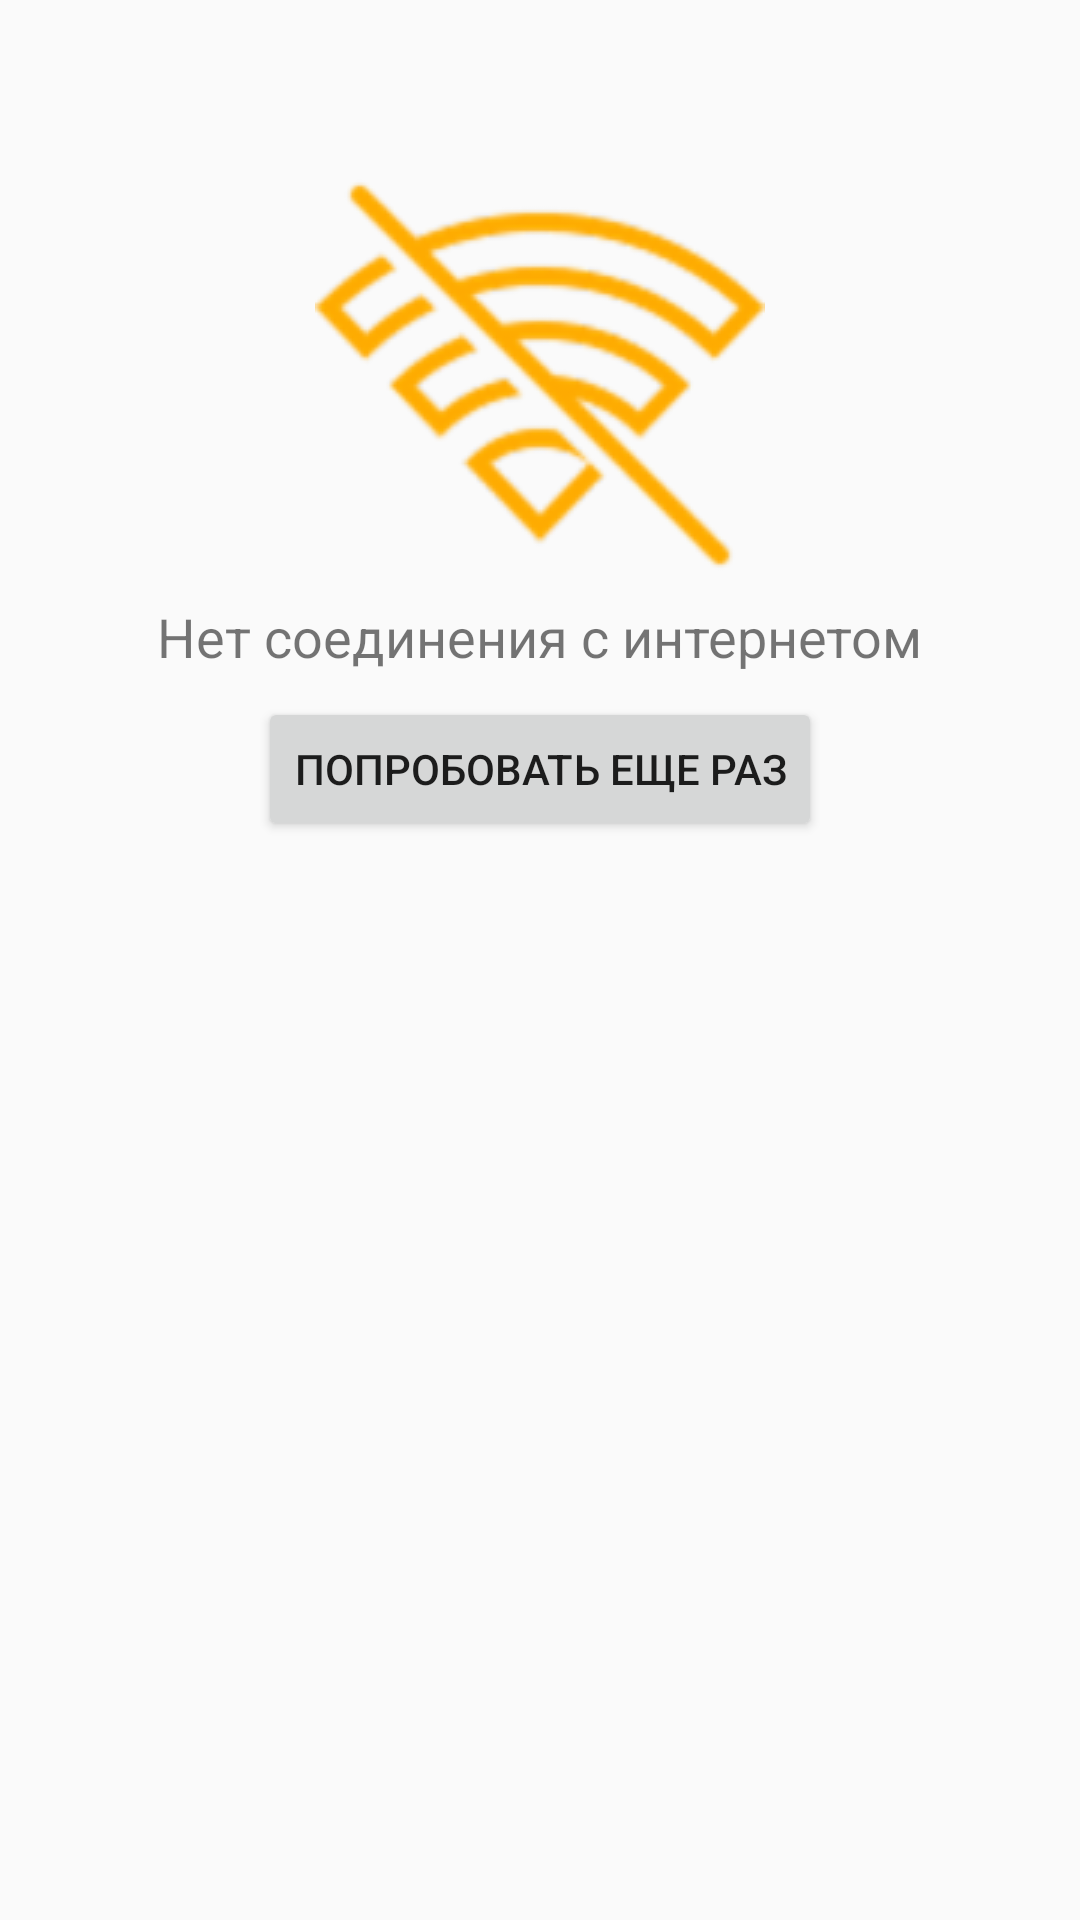

Android layout source for this screen:
<!-- AndroidManifest.xml: application theme AppTheme -->
<!-- res/layout/try_again.xml -->
<?xml version="1.0" encoding="utf-8"?>
<android.support.v4.widget.NestedScrollView
        xmlns:android="http://schemas.android.com/apk/res/android"
        xmlns:app="http://schemas.android.com/apk/res-auto"
        android:id="@+id/layout_try_again"
        android:layout_width="match_parent"
        android:layout_height="match_parent"
        app:layout_behavior="@string/appbar_scrolling_view_behavior">

    <LinearLayout
            android:layout_width="match_parent"
            android:layout_height="wrap_content"
            android:orientation="vertical"
            android:gravity="center">

        <ImageView
                android:layout_marginTop="@dimen/try_again_padding_top"
                android:layout_width="match_parent"
                android:layout_height="@dimen/try_again_image_height"
                android:src="@drawable/no_connection"/>

        <TextView
                android:textSize="@dimen/try_again_text_size"
                android:layout_width="wrap_content"
                android:layout_height="wrap_content"
                android:text="@string/no_connection"/>

        <Button
                android:id="@+id/try_again"
                android:layout_marginTop="@dimen/try_again_button_margin"
                android:layout_marginBottom="@dimen/try_again_button_margin"
                android:layout_width="wrap_content"
                android:layout_height="wrap_content"
                android:text="@string/try_again"/>

    </LinearLayout>

</android.support.v4.widget.NestedScrollView>
<!-- resources referenced by this layout -->
<resources>
  <dimen name="try_again_button_margin">8dp</dimen>
  <dimen name="try_again_image_height">150dp</dimen>
  <dimen name="try_again_padding_top">50dp</dimen>
  <dimen name="try_again_text_size">18sp</dimen>
  <!-- drawable no_connection: png bitmap (drawable-hdpi, 5085 bytes) -->
  <string name="no_connection">Нет соединения с интернетом</string>
  <string name="try_again">Попробовать еще раз</string>
  <style name="AppTheme" parent="Theme.AppCompat.Light.DarkActionBar">
          
          <item name="colorPrimary">@color/colorPrimary</item>
          <item name="colorPrimaryDark">@color/colorPrimaryDark</item>
          <item name="colorAccent">@color/colorAccent</item>
      </style>
  <color name="colorPrimary">#2196f3</color>
  <color name="colorPrimaryDark">#1976d2</color>
  <color name="colorAccent">#ffab00</color>
</resources>
